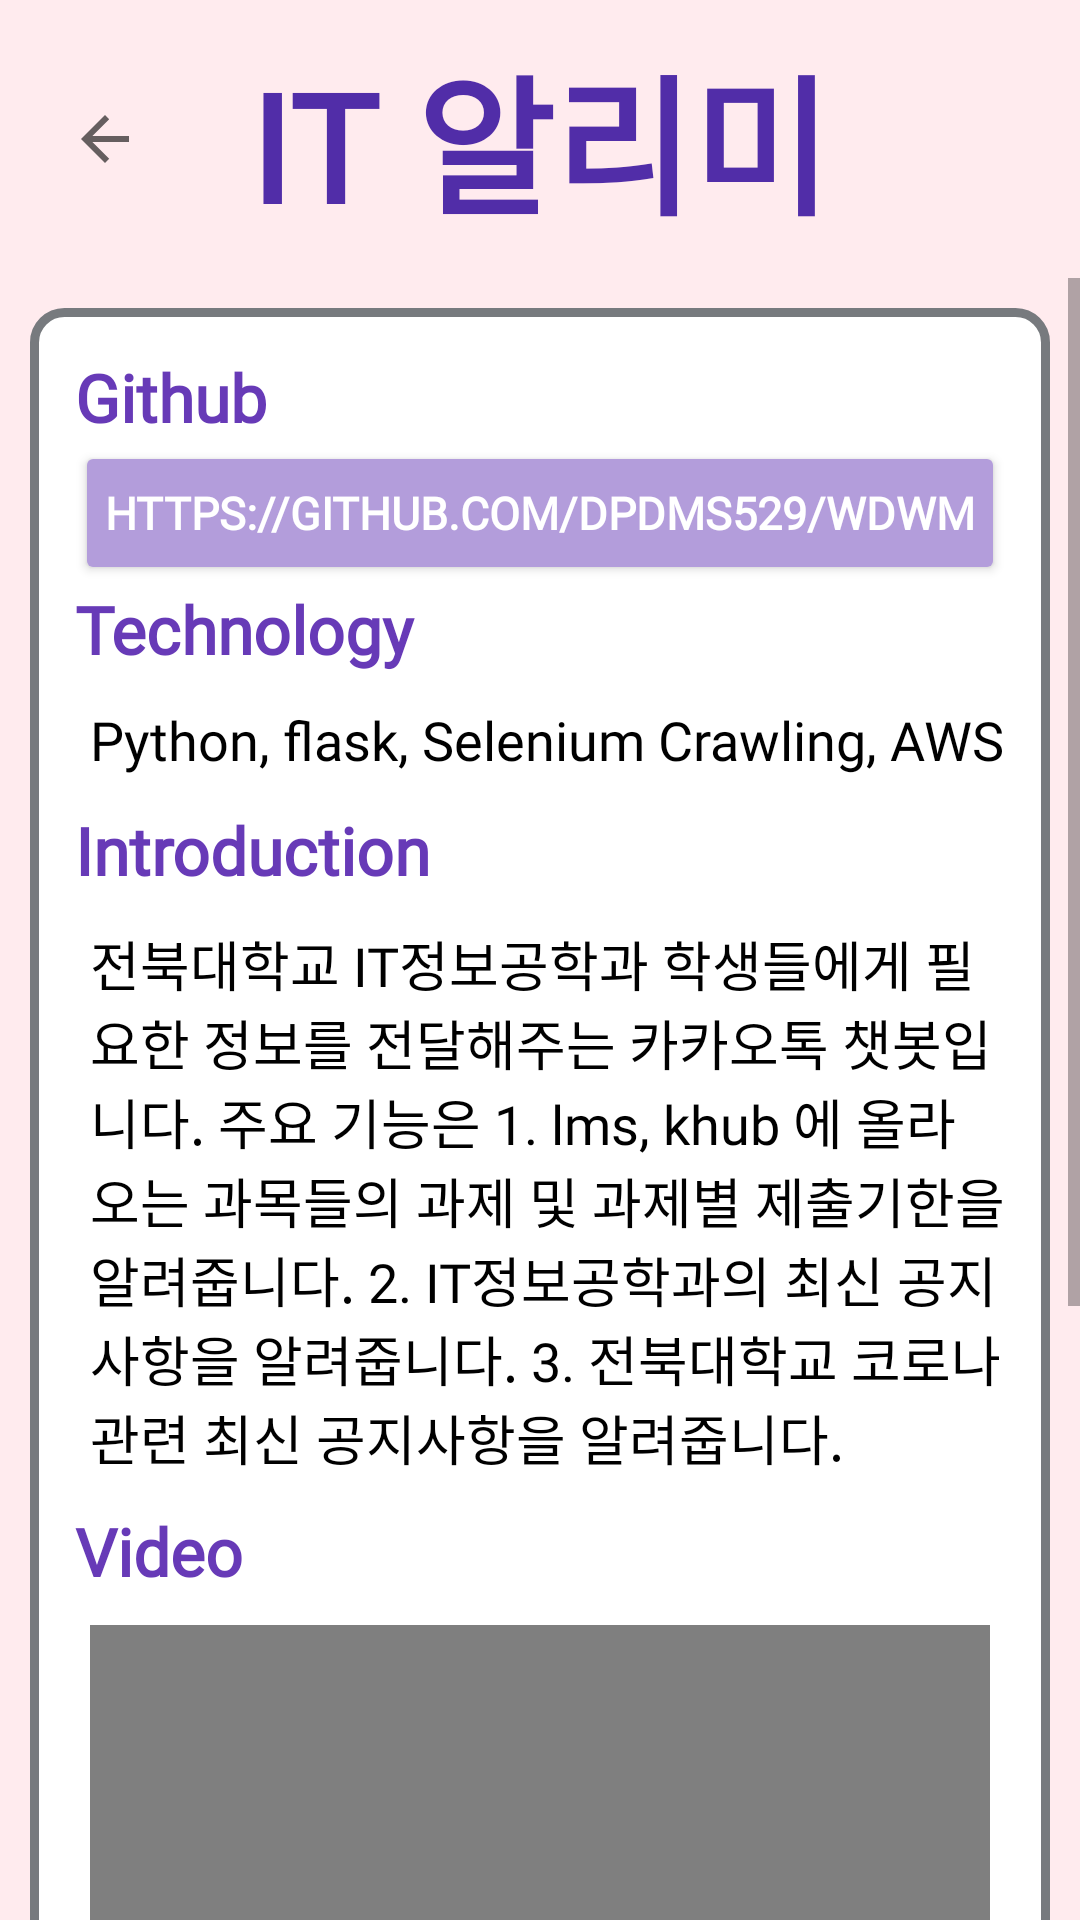

Layout XML and referenced resources for this Android screen:
<!-- AndroidManifest.xml: application theme Theme.MyCV -->
<!-- res/layout/activity_chatbot.xml -->
<?xml version="1.0" encoding="utf-8"?>
<LinearLayout xmlns:android="http://schemas.android.com/apk/res/android"
    xmlns:app="http://schemas.android.com/apk/res-auto"
    xmlns:tools="http://schemas.android.com/tools"
    android:layout_width="match_parent"
    android:layout_height="match_parent"
    android:background="@color/pink"
    android:orientation="vertical"
    tools:context=".ChatbotActivity">

    <androidx.constraintlayout.widget.ConstraintLayout
        android:layout_width="match_parent"
        android:layout_height="wrap_content">

        <ImageButton
            android:id="@+id/back_btn"
            android:layout_width="70dp"
            android:layout_height="70dp"
            android:background="#00ff0000"
            android:src="?attr/homeAsUpIndicator"
            app:layout_constraintBottom_toBottomOf="parent"
            app:layout_constraintEnd_toStartOf="@+id/name"
            app:layout_constraintStart_toStartOf="parent"
            app:layout_constraintTop_toTopOf="parent" />

        <TextView
            android:id="@+id/title"
            android:layout_width="wrap_content"
            android:layout_height="wrap_content"
            android:layout_margin="10dp"
            android:fontFamily="@font/regular"
            android:text="IT 알리미"
            android:textColor="@color/purple_700"
            android:textSize="50sp"
            android:textStyle="bold"
            app:layout_constraintBottom_toBottomOf="parent"
            app:layout_constraintEnd_toEndOf="parent"
            app:layout_constraintStart_toStartOf="parent"
            app:layout_constraintTop_toTopOf="parent" />
    </androidx.constraintlayout.widget.ConstraintLayout>

    <ScrollView
        android:layout_width="match_parent"
        android:layout_height="wrap_content">

        <LinearLayout
            android:layout_width="match_parent"
            android:layout_height="wrap_content"
            android:descendantFocusability="blocksDescendants"
            android:orientation="vertical">

            <LinearLayout
                android:layout_width="match_parent"
                android:layout_height="wrap_content"
                android:layout_margin="10dp"
                android:background="@drawable/borderline"
                android:orientation="vertical"
                android:padding="5dp">

                <TextView
                    android:id="@+id/git"
                    android:layout_width="match_parent"
                    android:layout_height="wrap_content"
                    android:layout_marginLeft="10dp"
                    android:layout_marginTop="10dp"
                    android:layout_marginRight="10dp"
                    android:fontFamily="@font/regular"
                    android:text="Github"
                    android:textColor="@color/purple_500"
                    android:textSize="22sp"
                    android:textStyle="bold" />

                <Button
                    android:id="@+id/git_btn"
                    android:layout_width="match_parent"
                    android:layout_height="wrap_content"
                    android:layout_marginLeft="10dp"
                    android:layout_marginRight="10dp"
                    android:backgroundTint="@color/purple_200"
                    android:fontFamily="@font/regular"
                    android:padding="0dp"
                    android:text="https://github.com/dpdms529/WDWM"
                    android:textColor="@color/white"
                    android:textSize="15sp"
                    android:textStyle="bold" />

                <TextView
                    android:id="@+id/tech"
                    android:layout_width="match_parent"
                    android:layout_height="wrap_content"
                    android:layout_marginLeft="10dp"
                    android:layout_marginRight="10dp"
                    android:layout_marginBottom="10dp"
                    android:fontFamily="@font/regular"
                    android:text="Technology"
                    android:textColor="@color/purple_500"
                    android:textSize="22sp"
                    android:textStyle="bold" />

                <TextView
                    android:id="@+id/tech_content"
                    android:layout_width="match_parent"
                    android:layout_height="wrap_content"
                    android:layout_marginLeft="15dp"
                    android:layout_marginRight="10dp"
                    android:layout_marginBottom="10dp"
                    android:fontFamily="@font/regular"
                    android:text="Python, flask, Selenium Crawling, AWS"
                    android:textColor="@color/black"
                    android:textSize="18sp" />

                <TextView
                    android:id="@+id/intro"
                    android:layout_width="match_parent"
                    android:layout_height="wrap_content"
                    android:layout_marginLeft="10dp"
                    android:layout_marginRight="10dp"
                    android:layout_marginBottom="10dp"
                    android:fontFamily="@font/regular"
                    android:text="Introduction"
                    android:textColor="@color/purple_500"
                    android:textSize="22sp"
                    android:textStyle="bold" />

                <TextView
                    android:id="@+id/intro_content"
                    android:layout_width="match_parent"
                    android:layout_height="wrap_content"
                    android:layout_marginLeft="15dp"
                    android:layout_marginRight="10dp"
                    android:layout_marginBottom="10dp"
                    android:fontFamily="@font/regular"
                    android:text="@string/chatbot_intro"
                    android:textColor="@color/black"
                    android:textSize="18sp" />

                <TextView
                    android:id="@+id/video"
                    android:layout_width="match_parent"
                    android:layout_height="wrap_content"
                    android:layout_marginLeft="10dp"
                    android:layout_marginRight="10dp"
                    android:layout_marginBottom="10dp"
                    android:fontFamily="@font/regular"
                    android:text="Video"
                    android:textColor="@color/purple_500"
                    android:textSize="22sp"
                    android:textStyle="bold" />

                <VideoView
                    android:id="@+id/videoView"
                    android:layout_width="300dp"
                    android:layout_height="400dp"
                    android:layout_gravity="center_horizontal"
                    android:layout_marginBottom="10dp" />

            </LinearLayout>
        </LinearLayout>
    </ScrollView>
</LinearLayout>
<!-- resources referenced by this layout -->
<resources>
  <color name="black">#FF000000</color>
  <color name="pink">#FFEBEE</color>
  <color name="purple_200">#B39DDB</color>
  <color name="purple_500">#673AB7</color>
  <color name="purple_700">#512DA8</color>
  <color name="white">#FFFFFFFF</color>
  <!-- drawable borderline (drawable) -->
  <?xml version="1.0" encoding="utf-8"?>
  <shape xmlns:android="http://schemas.android.com/apk/res/android"
      android:shape="rectangle">
      <solid android:color="@color/white"/>
      <stroke
          android:color="@color/gray"
          android:width="3dp"/>
      <corners android:radius="10dp"/>
  </shape>
  <string name="chatbot_intro">전북대학교 IT정보공학과 학생들에게 필요한 정보를 전달해주는 카카오톡 챗봇입니다. 주요 기능은 1. lms, khub 에 올라오는 과목들의 과제 및 과제별 제출기한을 알려줍니다. 2. IT정보공학과의 최신 공지사항을 알려줍니다. 3. 전북대학교 코로나 관련 최신 공지사항을 알려줍니다.</string>
  <style name="Theme.MyCV" parent="Theme.MaterialComponents.DayNight.NoActionBar">
          
          <item name="colorPrimary">@color/purple_500</item>
          <item name="colorPrimaryVariant">@color/purple_200</item>
          <item name="colorOnPrimary">@color/white</item>
          
          <item name="colorSecondary">@color/teal_200</item>
          <item name="colorSecondaryVariant">@color/teal_700</item>
          <item name="colorOnSecondary">@color/black</item>
          
          <item name="android:statusBarColor" tools:targetApi="l">?attr/colorPrimaryVariant</item>
          
      </style>
  <color name="gray">#777A7E</color>
  <color name="teal_200">#FF03DAC5</color>
  <color name="teal_700">#FF018786</color>
</resources>
